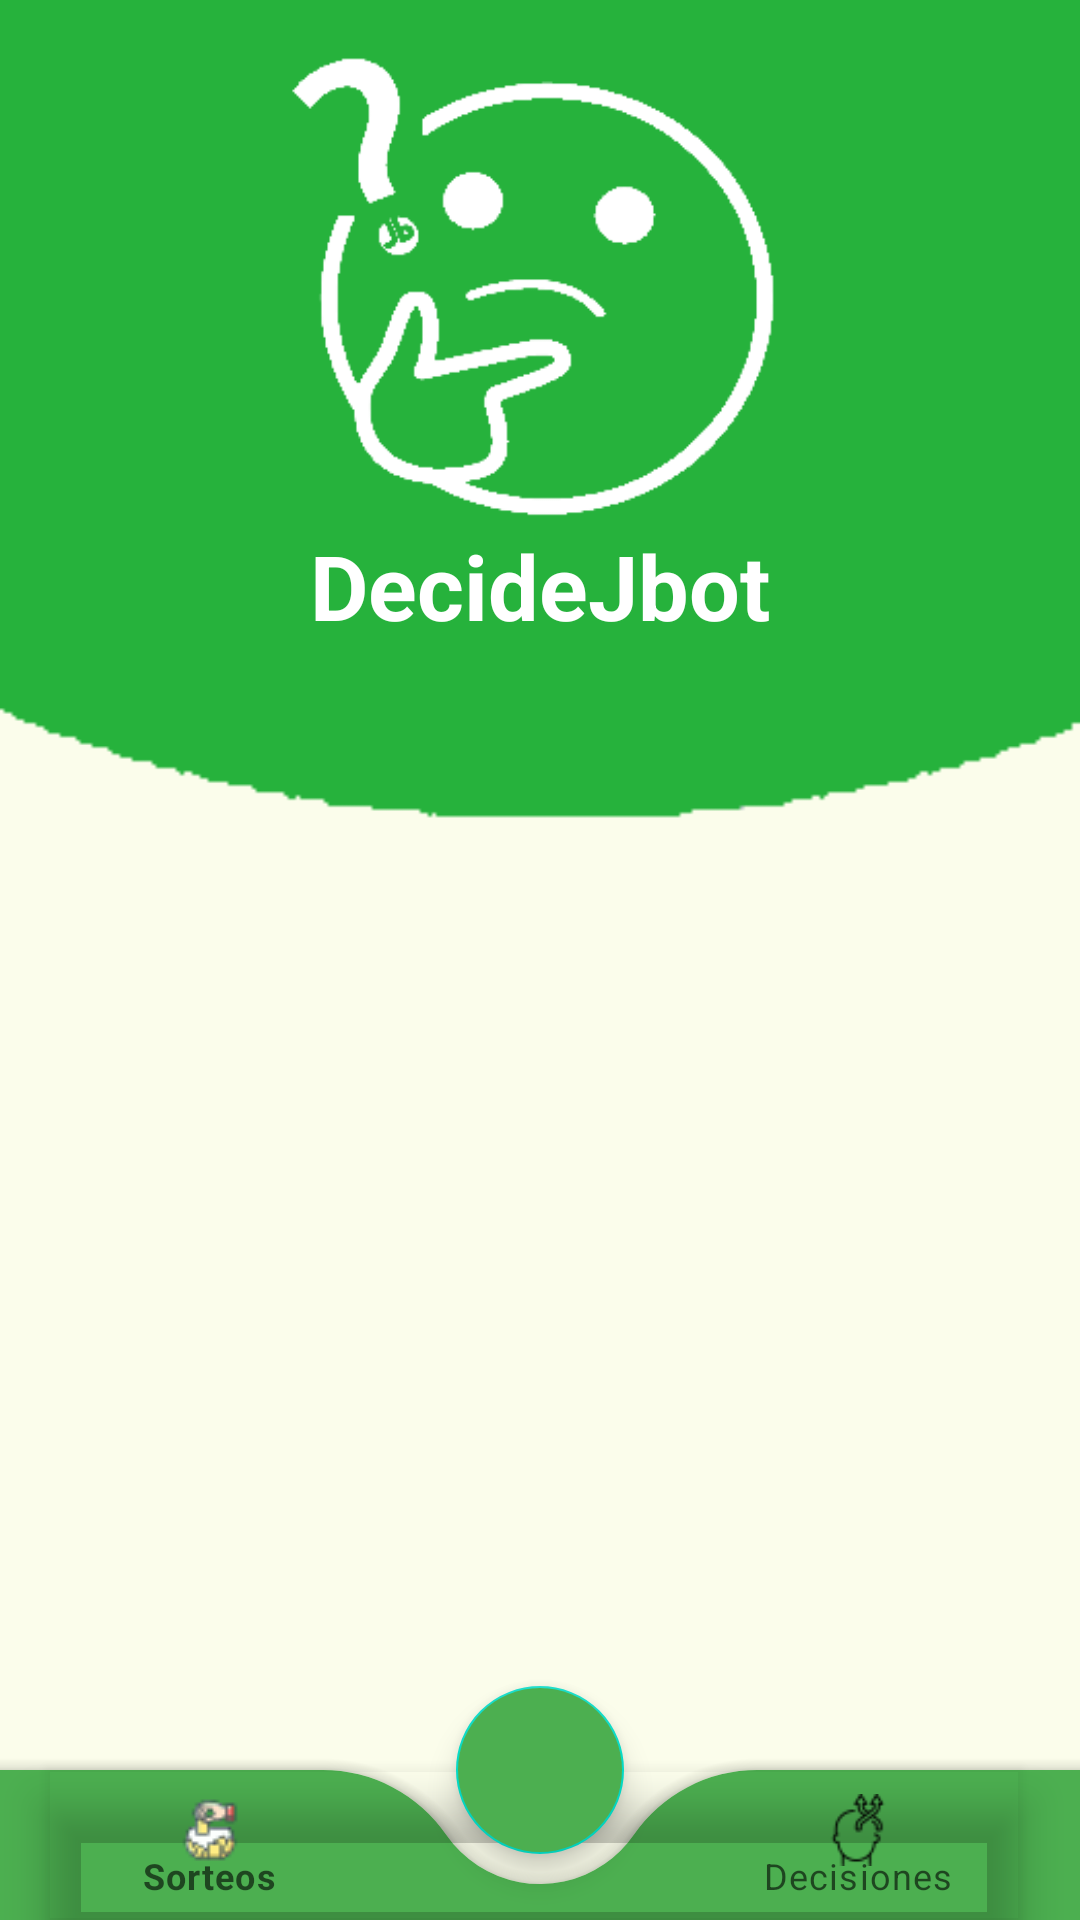

Layout XML and referenced resources for this Android screen:
<!-- AndroidManifest.xml: application theme Theme.DecideJbot.Light.NoActionBar -->
<!-- res/layout/activity_main.xml -->
<?xml version="1.0" encoding="utf-8"?>
<androidx.coordinatorlayout.widget.CoordinatorLayout xmlns:android="http://schemas.android.com/apk/res/android"
    xmlns:app="http://schemas.android.com/apk/res-auto"
    xmlns:tools="http://schemas.android.com/tools"
    android:layout_width="match_parent"
    android:layout_height="match_parent"
    android:background="@drawable/wallpaper"
    tools:context=".activities.MainActivity">

    <ImageView
        android:id="@+id/logo"
        android:layout_width="wrap_content"
        android:layout_height="176dp"
        android:src="@drawable/icono256"
        android:layout_gravity="center_horizontal"
        android:layout_marginTop="10dp"/>

    <TextView
        android:layout_width="match_parent"
        android:layout_height="wrap_content"
        android:text="@string/app_name"
        android:id="@+id/titleApp"
        android:textColor="@color/white"
        app:layout_anchor="@id/logo"
        app:layout_anchorGravity="bottom"
        android:layout_gravity="center"
        android:textAlignment="center"
        android:layout_marginTop="175dp"
        android:textSize="30dp"
        android:textStyle="bold"/>

    <FrameLayout
        android:id="@+id/frame_container"
        android:layout_width="match_parent"
        android:layout_height="match_parent"
        android:layout_alignParentTop="true"

        />





    <com.google.android.material.bottomappbar.BottomAppBar
        android:id="@+id/bottomAppBar"
        android:layout_width="match_parent"
        android:layout_height="50dp"
        android:layout_gravity="bottom"
        android:backgroundTint="@color/green"
        app:fabCradleRoundedCornerRadius="50dp"
        app:fabCradleMargin="10dp">

        <com.google.android.material.bottomnavigation.BottomNavigationView
            android:id="@+id/bottomNavigationView"
            android:layout_width="match_parent"
            android:layout_height="wrap_content"
            app:menu="@menu/bottom_navigation_menu"
            android:background="@android:color/transparent"
            android:layout_marginRight="20dp"
            app:labelVisibilityMode="labeled"
            app:itemIconTint="@color/bottom_item_background"
            app:itemTextColor="@color/bottom_item_background"/>
    </com.google.android.material.bottomappbar.BottomAppBar>

    <com.google.android.material.floatingactionbutton.FloatingActionButton
        android:id="@+id/btnInicio"
        android:layout_width="wrap_content"
        android:layout_height="wrap_content"
        android:src="@drawable/ic_baseline_home_24"
        app:maxImageSize="50dp"
        android:backgroundTint="@color/green"
        app:tint="@color/white"
        app:layout_anchor="@id/bottomAppBar"
        />


</androidx.coordinatorlayout.widget.CoordinatorLayout>
<!-- resources referenced by this layout -->
<resources>
  <color name="green">#4caf50</color>
  <color name="white">#FFFFFFFF</color>
  <!-- drawable icono256: png bitmap (drawable, 8014 bytes) -->
  <!-- drawable wallpaper: png bitmap (drawable, 2982 bytes) -->
  <string name="app_name">DecideJbot</string>
  <style name="Theme.DecideJbot.Light.NoActionBar" parent="Theme.MaterialComponents.Light.NoActionBar">
          
          <item name="colorPrimary">@color/green</item>
          <item name="colorPrimaryVariant">@color/purple_700</item>
          <item name="colorOnPrimary">@color/white</item>
          <item name="android:statusBarColor">@color/green</item>
          <item name="android:navigationBarColor">@color/green</item>
          
          <item name="colorSecondary">@color/teal_200</item>
          <item name="colorSecondaryVariant">@color/teal_700</item>
          <item name="colorOnSecondary">@color/green</item>
  
          
      </style>
  <color name="purple_700">#FF3700B3</color>
  <color name="teal_200">#FF03DAC5</color>
  <color name="teal_700">#FF018786</color>
</resources>
